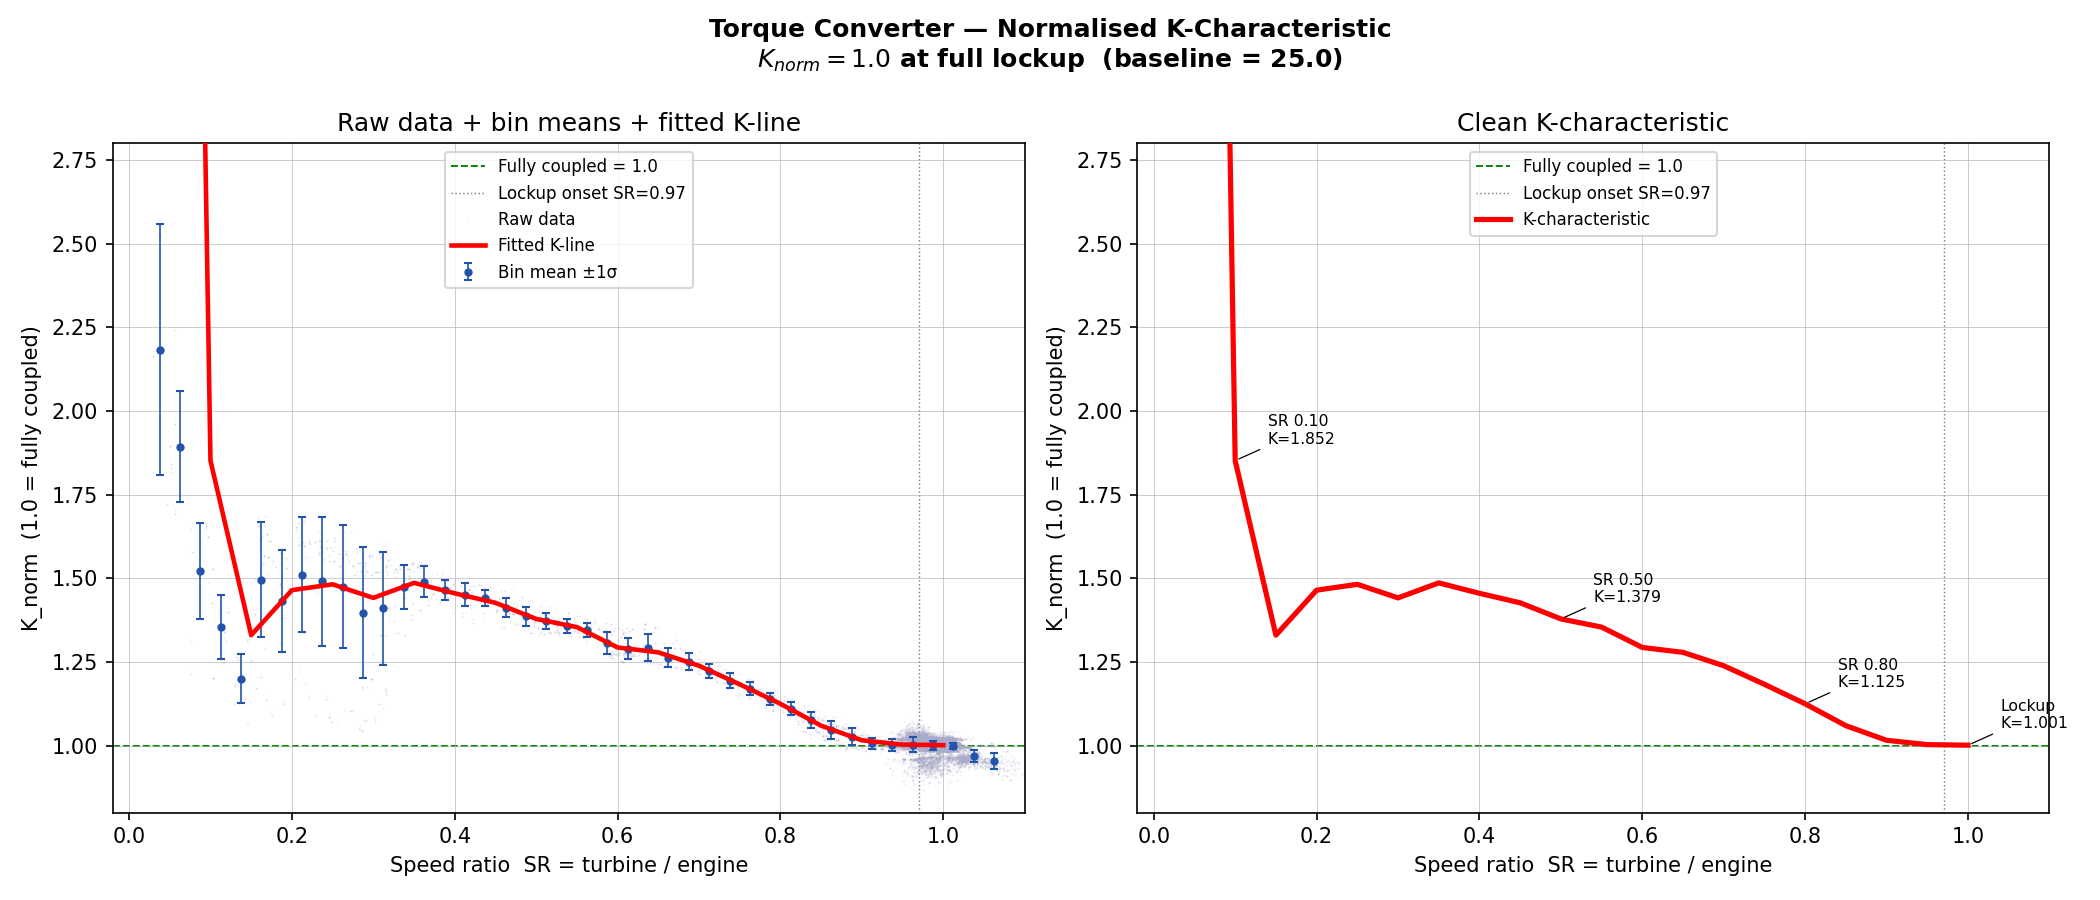

Source data for this figure (header and first rows):
SR, K_norm
0.05, 9.202
0.10, 1.852
0.15, 1.33
0.20, 1.465
0.25, 1.482
0.30, 1.442
0.35, 1.486
0.40, 1.455
0.45, 1.427
0.50, 1.379
0.55, 1.354
0.60, 1.294
0.65, 1.279
0.70, 1.239
0.75, 1.183
0.80, 1.125
0.85, 1.06
0.90, 1.016
0.95, 1.003
1.00, 1.001
